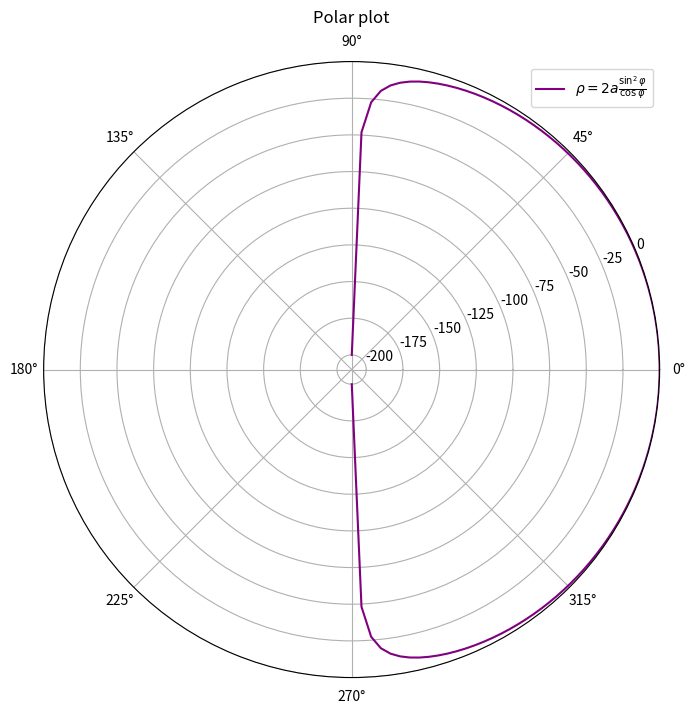

Reproduce this figure in Python.
import numpy as np
import matplotlib.pyplot as plt

# Polar plot
def polar_plot():
    a = -1 # constant (-1, 0, 1)
    phi = np.linspace(-np.pi/2 + 0.01, np.pi/2 - 0.01, 100)  # angle

    rho = 2 * a * (np.sin(phi)**2) / np.cos(phi)

    fig = plt.figure(figsize=(8, 8)) 
    ax = fig.add_subplot(111, projection='polar')

    # Plot
    ax.plot(phi, rho, label=r"$\rho = 2a \frac{\sin^2 \varphi}{\cos \varphi}$", color="purple")

    # Grid, labels, legend
    ax.set_title("Polar plot", va='bottom')
    ax.legend(loc="upper right")
    ax.grid(True)

    plt.show()

if __name__ == "__main__":
    polar_plot()
